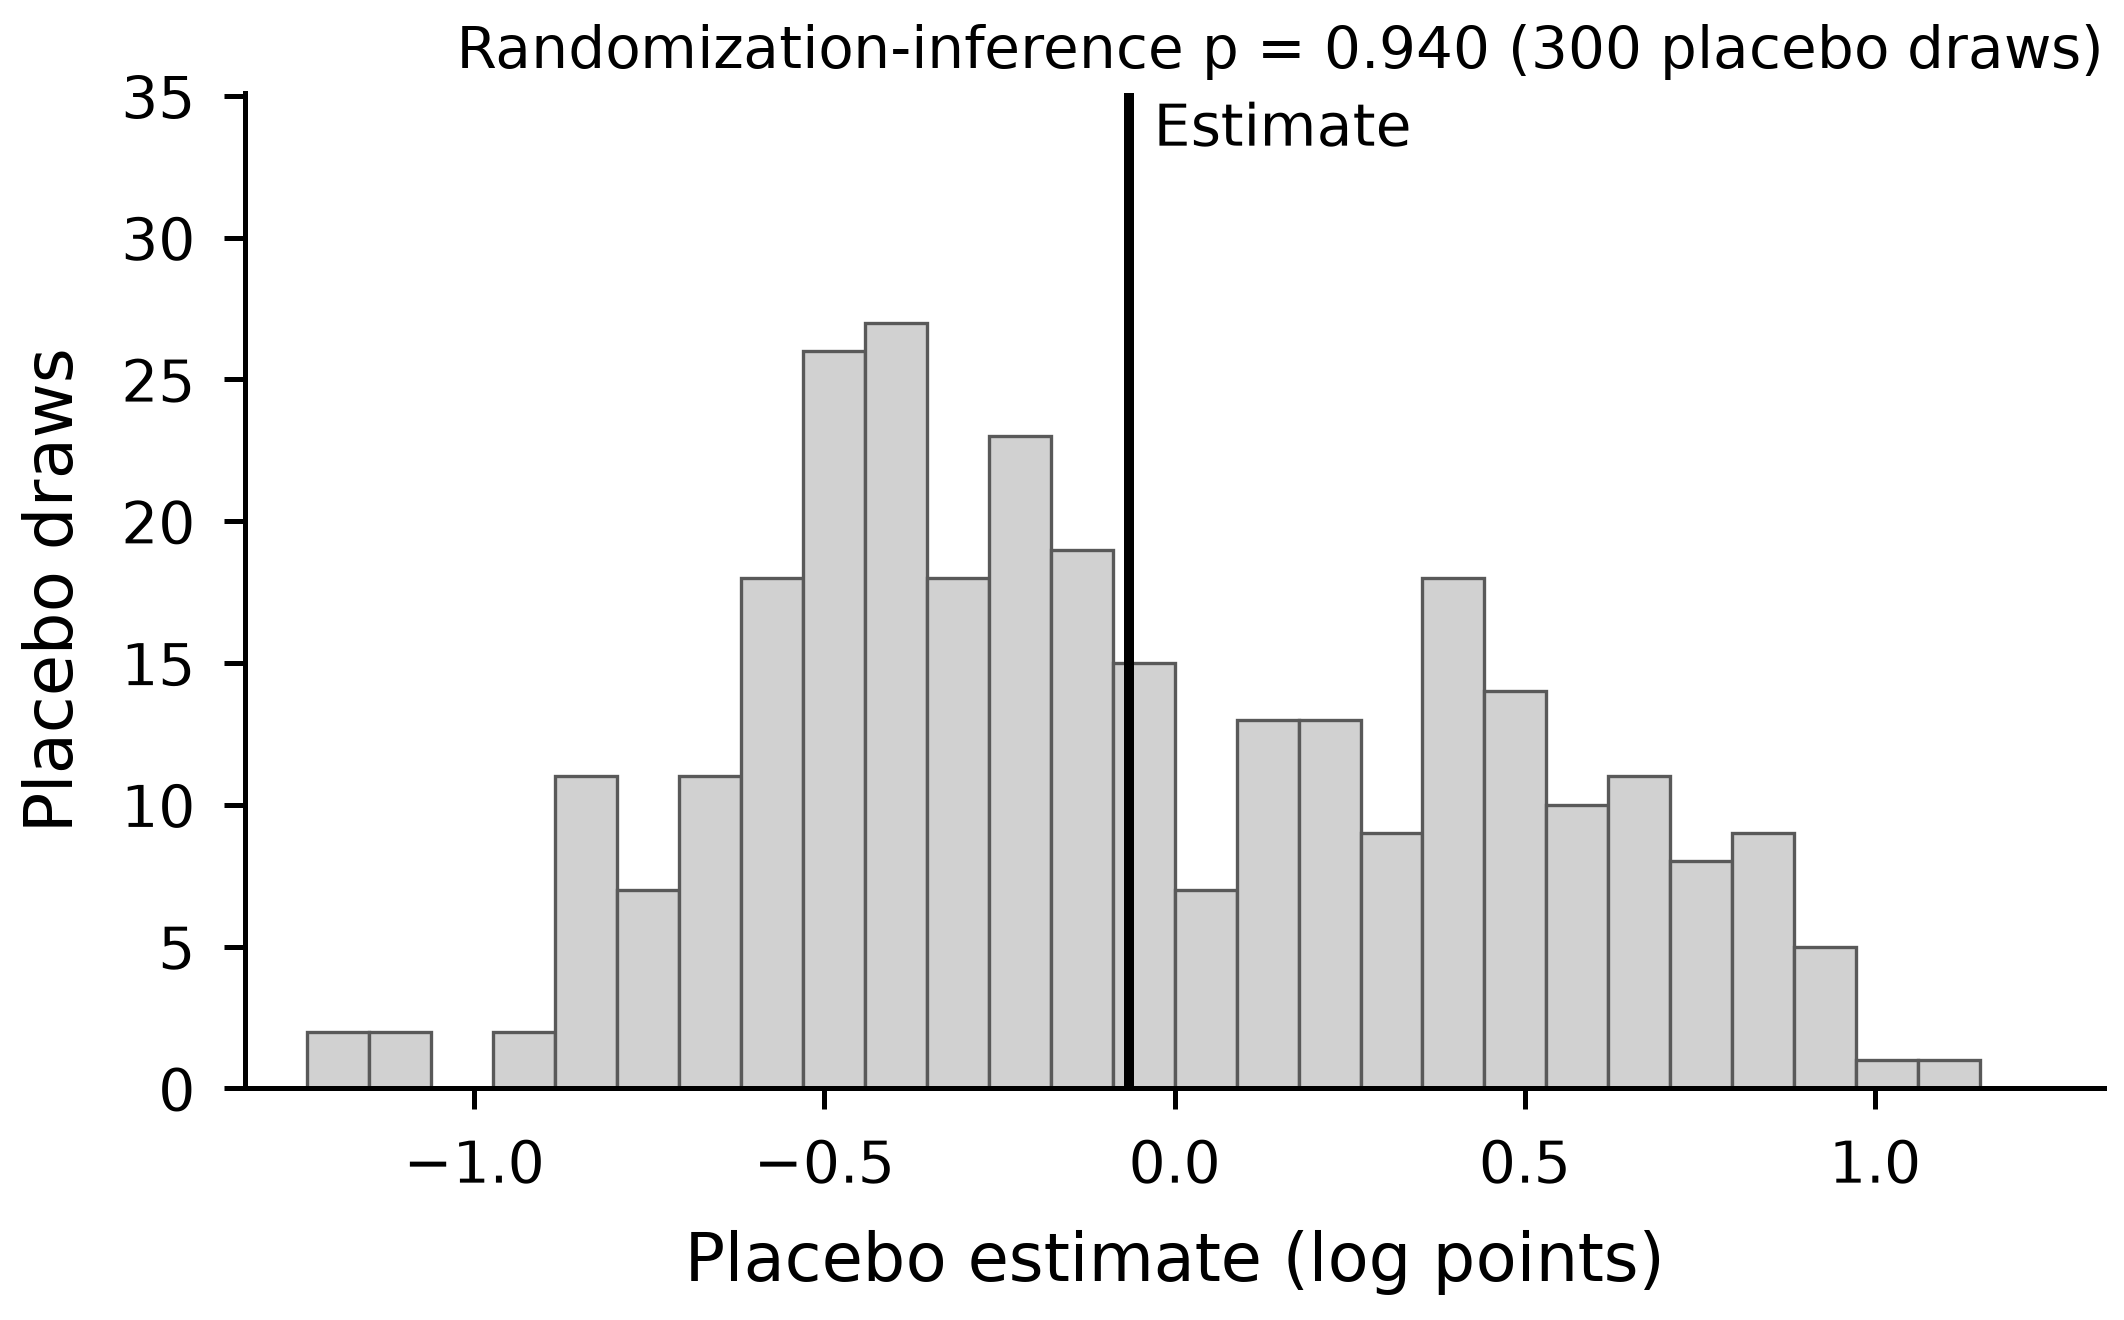

The table this chart was drawn from, first rows:
draw_seed, draw, beta
1000, 0, -0.3433
1000, 1, -0.4157
1000, 2, -0.5989
1000, 3, 0.3125
1000, 4, 0.4319
1000, 5, -0.8475
1000, 6, -0.1635
1000, 7, 0.5386
1000, 8, 0.5553
1000, 9, -0.3725
1000, 10, -0.216
1000, 11, 0.1093
1000, 12, 0.5424
1000, 13, 0.7307
1000, 14, -0.6323
1000, 15, -0.1313
1000, 16, -0.1972
1000, 17, -0.3741
1000, 18, -0.4445
1000, 19, -0.4895
1000, 20, -0.0511
1000, 21, -0.6438
1000, 22, -0.6633
1000, 23, -0.6098
1000, 24, 0.3897
1000, 25, 0.4476
1000, 26, 0.3799
1000, 27, -0.1837
1000, 28, -0.7055
1000, 29, -0.4806
1000, 30, -0.88
1000, 31, -0.6369
1000, 32, -0.2076
1000, 33, 0.9229
1000, 34, -0.9212
1000, 35, -0.5446
1000, 36, 0.9987
1000, 37, -0.4977
1000, 38, 0.3623
1000, 39, -0.369
1000, 40, 0.6315
1000, 41, -1.1
1000, 42, 0.179
1000, 43, -0.1056
1000, 44, -0.01611
1000, 45, 1.129
1000, 46, -0.3356
1000, 47, -1.169
1000, 48, 0.5209
1000, 49, -0.3656
1000, 50, 0.6737
1000, 51, -0.6117
1000, 52, 0.3788
1000, 53, 0.7883
1000, 54, -0.5158
1000, 55, -0.6119
1000, 56, -0.06291
1000, 57, 0.3749
1000, 58, 0.4314
1000, 59, -0.1076
... 240 more rows
